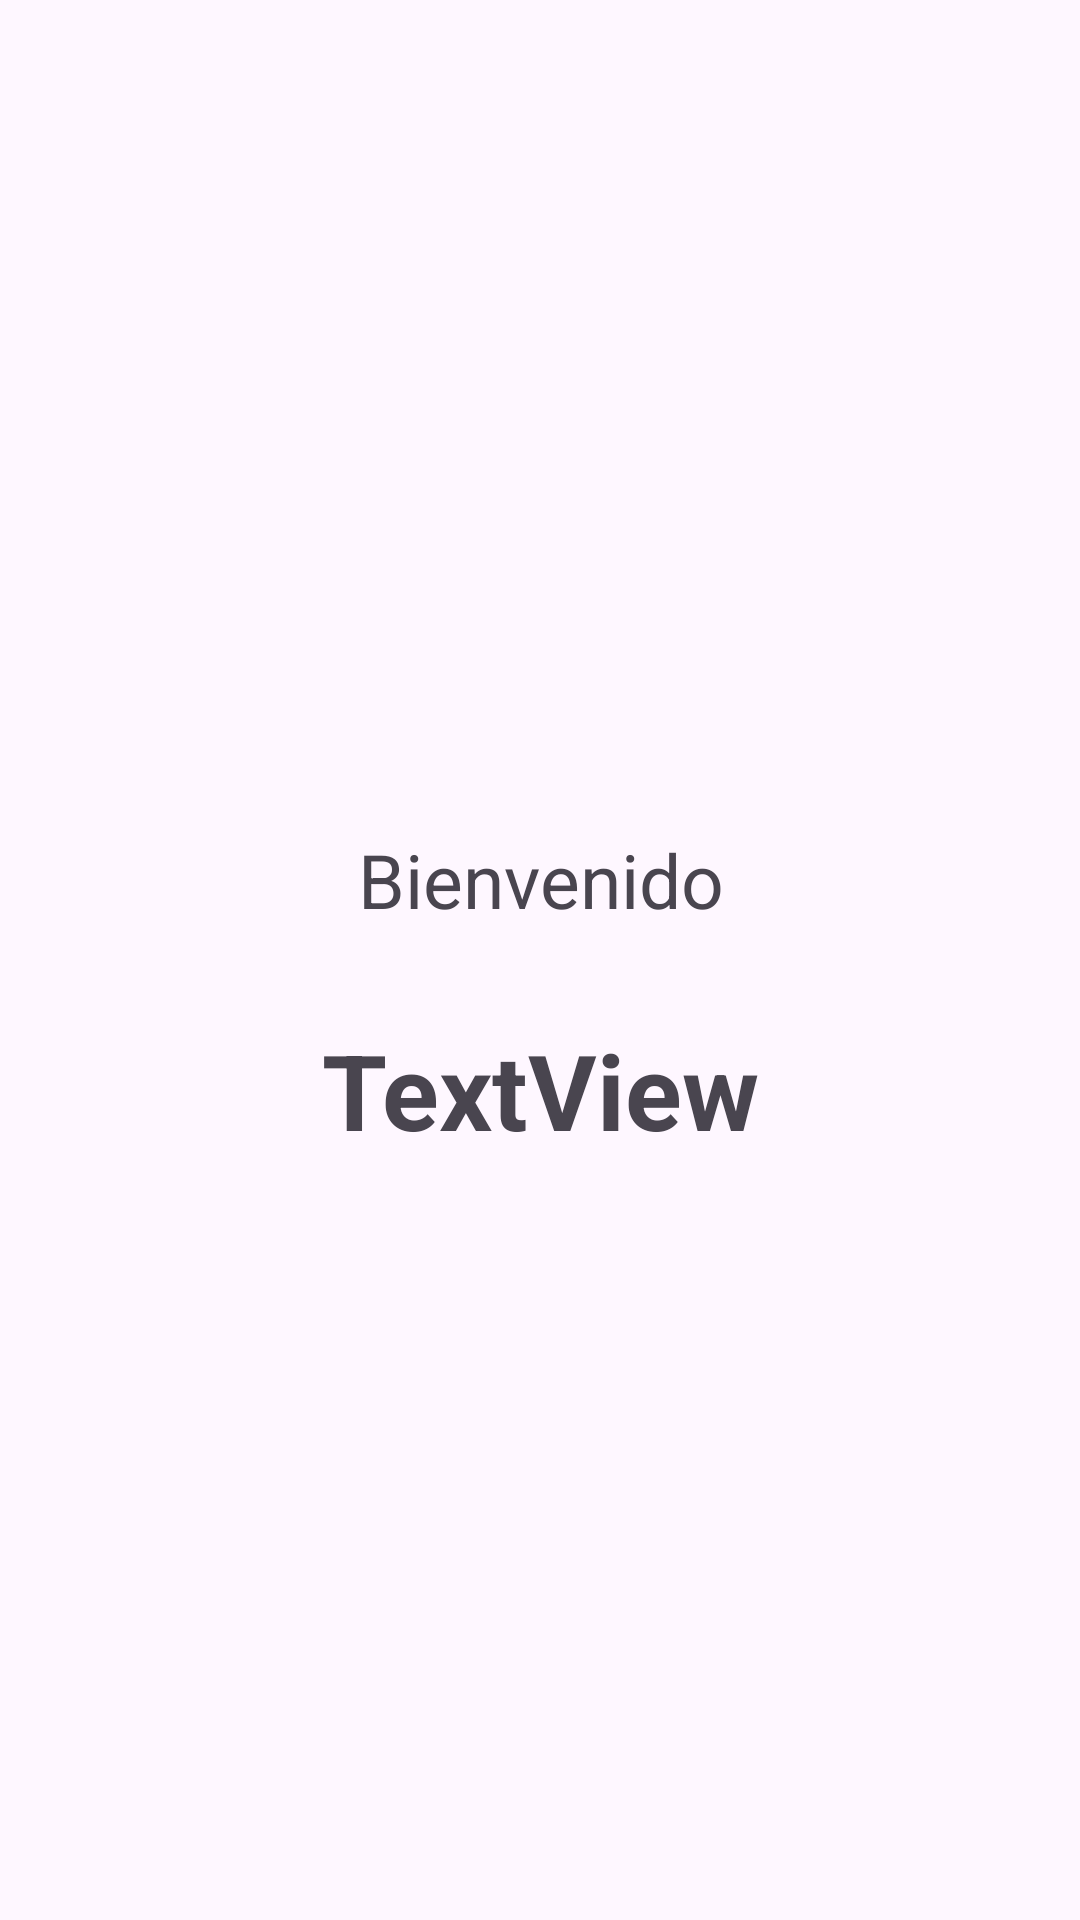

Layout XML and referenced resources for this Android screen:
<!-- AndroidManifest.xml: application theme Theme.LinearLayout_1 -->
<!-- res/layout/activity_11.xml -->
<?xml version="1.0" encoding="utf-8"?>
<androidx.constraintlayout.widget.ConstraintLayout xmlns:android="http://schemas.android.com/apk/res/android"
    xmlns:app="http://schemas.android.com/apk/res-auto"
    xmlns:tools="http://schemas.android.com/tools"
    android:layout_width="match_parent"
    android:layout_height="match_parent"
    tools:context=".Activity1_1">

    <TextView
        android:id="@+id/tvBienvenido"
        android:layout_width="wrap_content"
        android:layout_height="wrap_content"
        android:text="Bienvenido"
        android:textSize="25dp"
        app:layout_constraintBottom_toBottomOf="parent"
        app:layout_constraintEnd_toEndOf="parent"
        app:layout_constraintHorizontal_bias="0.501"
        app:layout_constraintStart_toStartOf="parent"
        app:layout_constraintTop_toTopOf="parent"
        app:layout_constraintVertical_bias="0.456" />

    <TextView
        android:id="@+id/tvNombreUsuario"
        android:layout_width="wrap_content"
        android:layout_height="wrap_content"
        android:text="TextView"
        android:textStyle="bold"
        android:textSize="35dp"
        app:layout_constraintBottom_toBottomOf="parent"
        app:layout_constraintEnd_toEndOf="parent"
        app:layout_constraintHorizontal_bias="0.501"
        app:layout_constraintStart_toStartOf="parent"
        app:layout_constraintTop_toBottomOf="@+id/tvBienvenido"
        app:layout_constraintVertical_bias="0.106" />
</androidx.constraintlayout.widget.ConstraintLayout>
<!-- resources referenced by this layout -->
<resources>
  <style name="Theme.LinearLayout_1" parent="Base.Theme.LinearLayout_1" />
  <style name="Base.Theme.LinearLayout_1" parent="Theme.Material3.DayNight.NoActionBar">
          
          
      </style>
</resources>
